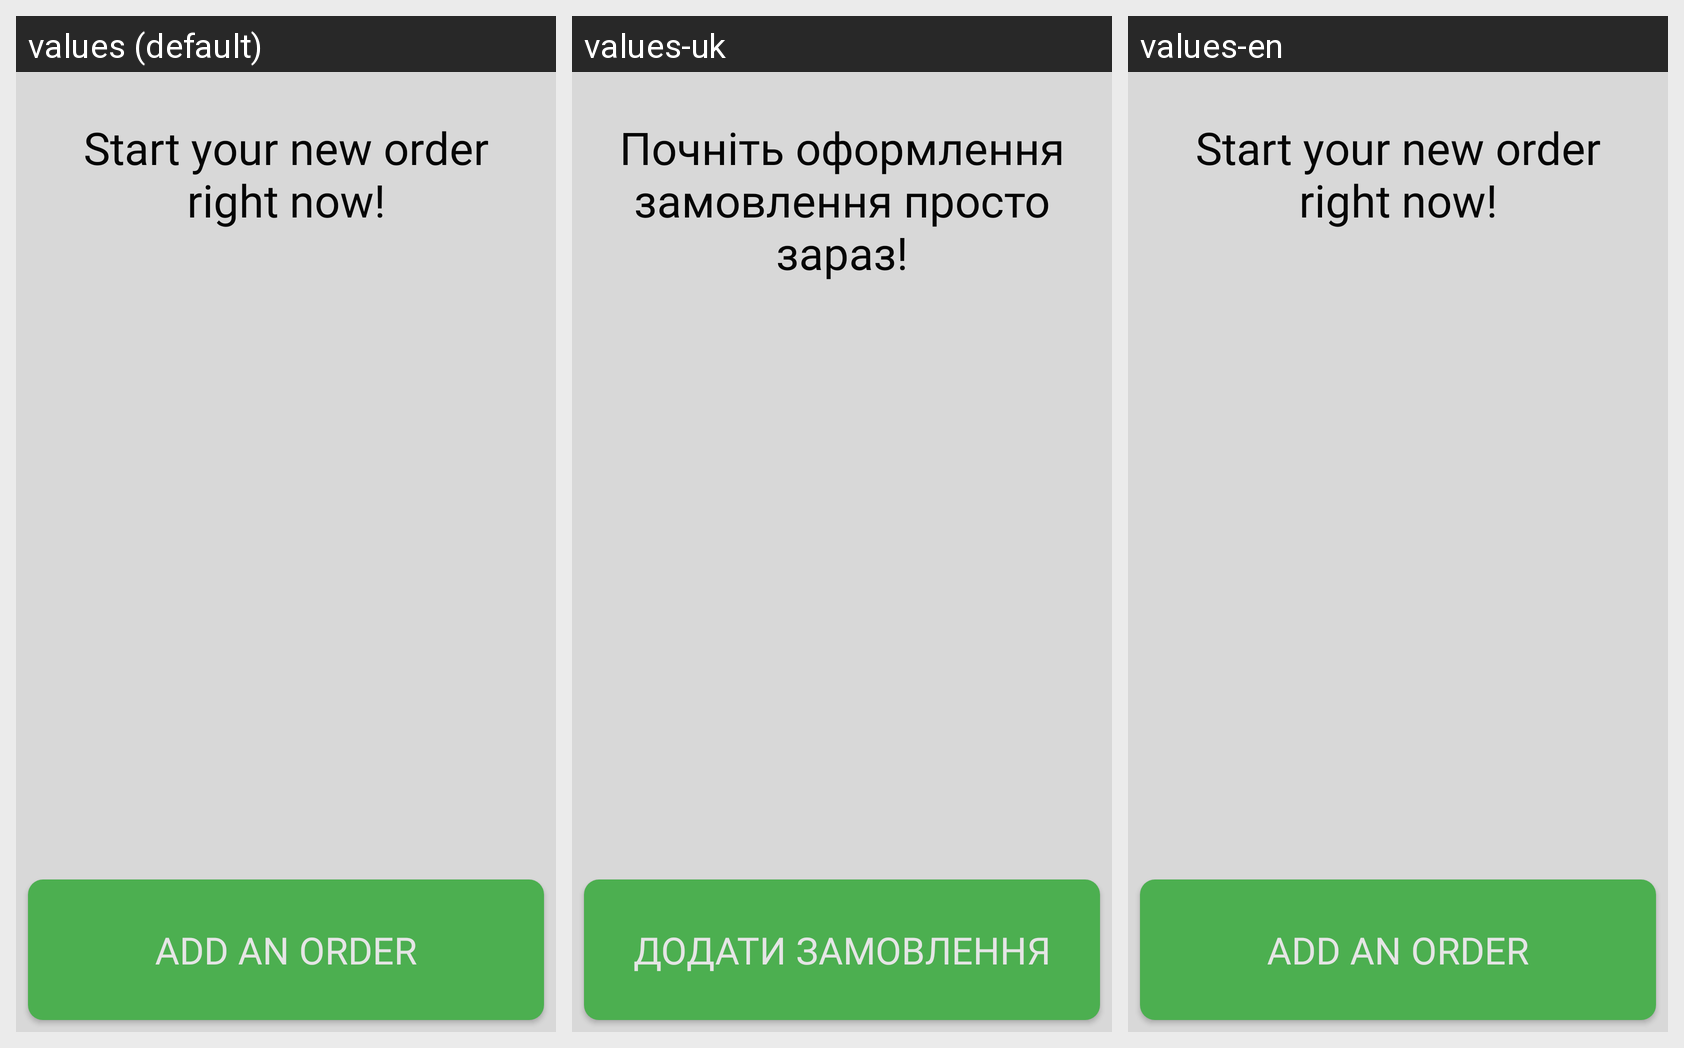

Strings drawn on this Android screen and how each of the app's shown locales translates them:
Android screen res/layout/fragment_code_waiter.xml rendered under 3 locales, left to right: values (default), values-uk, values-en. Device: Nexus 5 (rendered at 1080×1920; each locale shown at half size, 540×960, under a caption strip naming it); theme Theme.CoffeeAndHappiness.
Strings drawn on this screen, with the default value and each locale's value (text and hints the layout hard-codes, and strings that could not be matched under every locale, appear in the picture but are not listed):

code_waiter_start_right_now
  values: Start your new order right now!
  values-uk: Почніть оформлення замовлення просто зараз!
  values-en: Start your new order right now!

code_waiter_add_an_order
  values: Add an order
  values-uk: Додати замовлення
  values-en: Add an order
